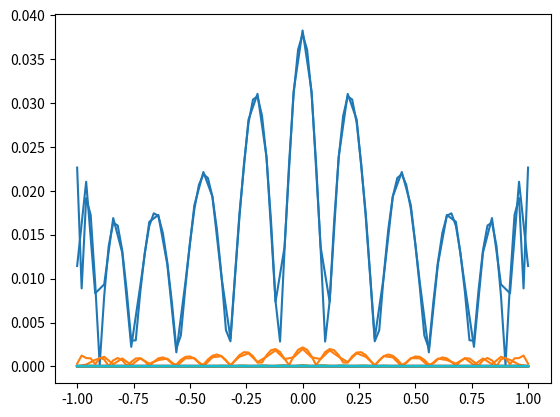

Reproduce this figure in Python.
import numpy as np
import scipy as sc
import matplotlib.pyplot as plt


def function_a(t):
    '''
        Evaluates the function:

            1 / (1 + (12 * t^2))
        
        at the input t

        Parameters
        ----------
            t : array_like
                The t-values where we will evaluate
                the function

        Returns
        -------
            f_t : array_like
                The evaluated points of the function at
                the input points t
    '''

    return 1 / (1 + (12 * (t ** 2)))


def function_b(t):
    '''
        Evaulates the function:

                e^t

        at the input t

        Parameters
        ----------
            t : array_like
                The t-values where we will evaluate
                the function

        Returns
        -------
            f_t : array_like
                The evaluated points of the function at
                the input points t
    '''

    return np.exp(t)


def partA(ts, Func, ns):
    '''
        This function runs the associated code with
        Part A where we plot the error of the true
        function against the polynomial interpolation
        of it.

        Parameters
        ----------
            ts : array_like
                The t values at which we evaluate the
                function
            Func : function
                The function at which we will evaluate
                the t values
            ns : array_like
                The list of degrees at which we want to
                evaluate the polynomial interpolation

    '''

    # true values of given function
    truePoints = Func(ts)

    for N in ns:
        # Create Matrix A and vector B to solve least squares problem
        mat = []
        es = []

        # Go through each t value given
        for t in ts:

            # Calculate b
            es.append(Func(t))

            # Create row of matrix, work shown in report
            row = [1]

            for i in range(1, N + 1):

                # Add the power of the current value of t
                row.append(t ** i)

            # Append row to matrix
            mat.append(row)

        # Now that we have A and b we can solve Ax = b
        # This gives us our a0, a1, ..., aN
        lstq = np.linalg.lstsq(mat, es, rcond=None)[0][::-1]

        # We can now evaluate the function at the points t_i
        approx = np.polyval(lstq, ts)

        # Plot the absolute value of the error
        plt.plot(ts, abs(truePoints - approx))
        plt.show()


def main():
    '''
        Function to organize and run the code for part 1
        of program 2 assignment
    '''

    # Create M evenly spaced points from -1 to 1
    M = 51
    t = np.linspace(-1, 1, M)

    # hard code n values
    ns = [10, 20, 30, 40, 50]

    partA(t, function_a, ns)
    partA(t, function_b, ns)

    # hard code n values
    ns = [10, 20, 30, 40, 50, 60, 70, 80, 90, 100]

    # Create M evenly spaced points from -1 to 1
    M = 101
    t = np.linspace(-1, 1, M)

    partA(t, function_a, ns)
    partA(t, function_b, ns)


main()
